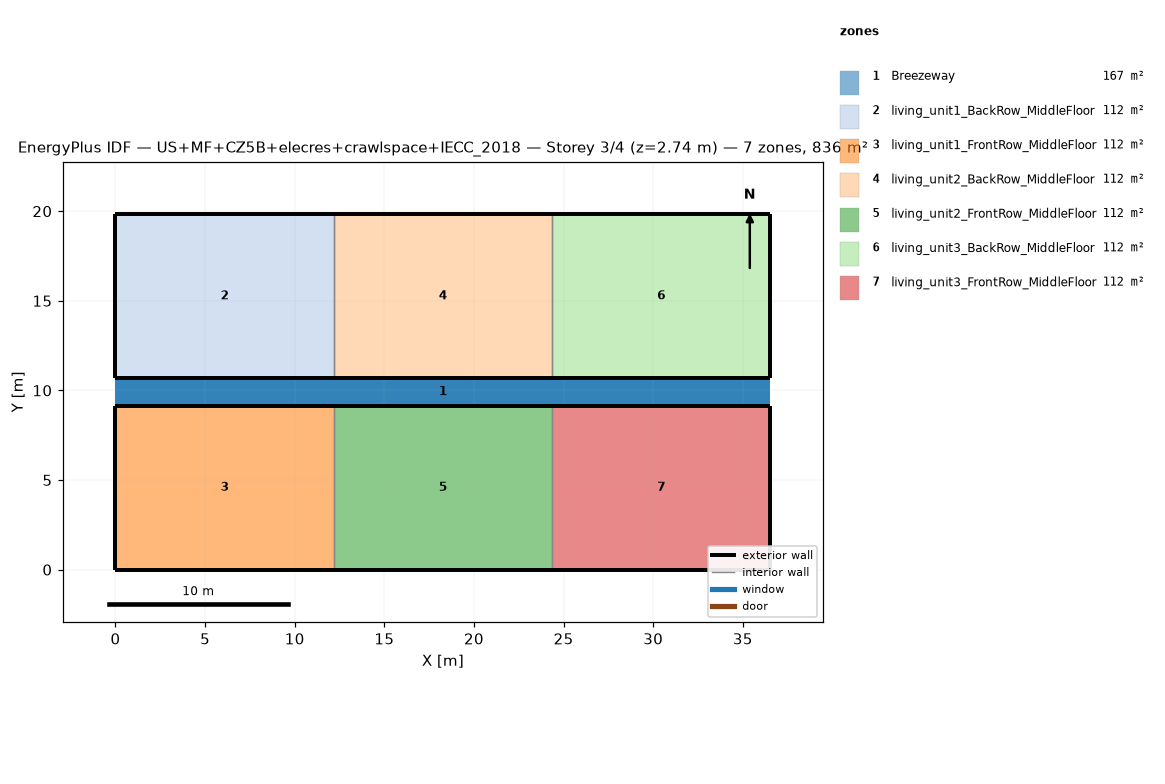
=== STOREY PLAN SPEC (per zone: floor XY polygon, exterior-wall plan segments, windows/doors) ===
zone 1: Breezeway  (167.0 m²)
  floor: (36.54, 9.16) (0.00, 9.16) (0.00, 10.68) (36.54, 10.68)
  floor: (36.54, 9.16) (0.00, 9.16) (0.00, 10.68) (36.54, 10.68)
  floor: (36.54, 9.16) (0.00, 9.16) (0.00, 10.68) (36.54, 10.68)
zone 2: living_unit1_BackRow_MiddleFloor  (111.5 m²)
  floor: (12.18, 10.68) (0.00, 10.68) (0.00, 19.84) (12.18, 19.84)
  exterior wall: (0.00, 10.68) – (12.18, 10.68)  [12.2 m]
  exterior wall: (12.18, 19.84) – (0.00, 19.84)  [12.2 m]
  exterior wall: (0.00, 19.84) – (0.00, 10.68)  [9.2 m]
  interior walls: 1
zone 3: living_unit1_FrontRow_MiddleFloor  (111.5 m²)
  floor: (12.18, 0.00) (0.00, 0.00) (0.00, 9.16) (12.18, 9.16)
  exterior wall: (0.00, 0.00) – (12.18, 0.00)  [12.2 m]
  exterior wall: (12.18, 9.16) – (0.00, 9.16)  [12.2 m]
  exterior wall: (0.00, 9.16) – (0.00, 0.00)  [9.2 m]
  interior walls: 1
zone 4: living_unit2_BackRow_MiddleFloor  (111.5 m²)
  floor: (24.36, 10.68) (12.18, 10.68) (12.18, 19.84) (24.36, 19.84)
  exterior wall: (12.18, 10.68) – (24.36, 10.68)  [12.2 m]
  exterior wall: (24.36, 19.84) – (12.18, 19.84)  [12.2 m]
  interior walls: 2
zone 5: living_unit2_FrontRow_MiddleFloor  (111.5 m²)
  floor: (24.36, 0.00) (12.18, 0.00) (12.18, 9.16) (24.36, 9.16)
  exterior wall: (12.18, 0.00) – (24.36, 0.00)  [12.2 m]
  exterior wall: (24.36, 9.16) – (12.18, 9.16)  [12.2 m]
  interior walls: 2
zone 6: living_unit3_BackRow_MiddleFloor  (111.5 m²)
  floor: (36.54, 10.68) (24.36, 10.68) (24.36, 19.84) (36.54, 19.84)
  exterior wall: (24.36, 10.68) – (36.54, 10.68)  [12.2 m]
  exterior wall: (36.54, 10.68) – (36.54, 19.84)  [9.2 m]
  exterior wall: (36.54, 19.84) – (24.36, 19.84)  [12.2 m]
  interior walls: 1
zone 7: living_unit3_FrontRow_MiddleFloor  (111.5 m²)
  floor: (36.54, 0.00) (24.36, 0.00) (24.36, 9.16) (36.54, 9.16)
  exterior wall: (24.36, 0.00) – (36.54, 0.00)  [12.2 m]
  exterior wall: (36.54, 0.00) – (36.54, 9.16)  [9.2 m]
  exterior wall: (36.54, 9.16) – (24.36, 9.16)  [12.2 m]
  interior walls: 1

=== DERIVED (storey summary) ===
Building: US+MF+CZ5B+elecres+crawlspace+IECC_2018
Storey: 3 of 4  (floor level z = 2.74 m)
Storey gross floor area: 836.2 m²
Zones on this storey: 7
  - Breezeway: floor 167.0 m²
  - living_unit1_BackRow_MiddleFloor: floor 111.5 m²; exterior wall 33.5 m (86.9 m²); WWR 0.0%
  - living_unit1_FrontRow_MiddleFloor: floor 111.5 m²; exterior wall 33.5 m (86.9 m²); WWR 0.0%
  - living_unit2_BackRow_MiddleFloor: floor 111.5 m²; exterior wall 24.4 m (63.1 m²); WWR 0.0%
  - living_unit2_FrontRow_MiddleFloor: floor 111.5 m²; exterior wall 24.4 m (63.1 m²); WWR 0.0%
  - living_unit3_BackRow_MiddleFloor: floor 111.5 m²; exterior wall 33.5 m (86.9 m²); WWR 0.0%
  - living_unit3_FrontRow_MiddleFloor: floor 111.5 m²; exterior wall 33.5 m (86.9 m²); WWR 0.0%
Zone adjacency (shared interzone walls):
  - living_unit1_BackRow_MiddleFloor ↔ living_unit2_BackRow_MiddleFloor
  - living_unit1_FrontRow_MiddleFloor ↔ living_unit2_FrontRow_MiddleFloor
  - living_unit2_BackRow_MiddleFloor ↔ living_unit3_BackRow_MiddleFloor
  - living_unit2_FrontRow_MiddleFloor ↔ living_unit3_FrontRow_MiddleFloor